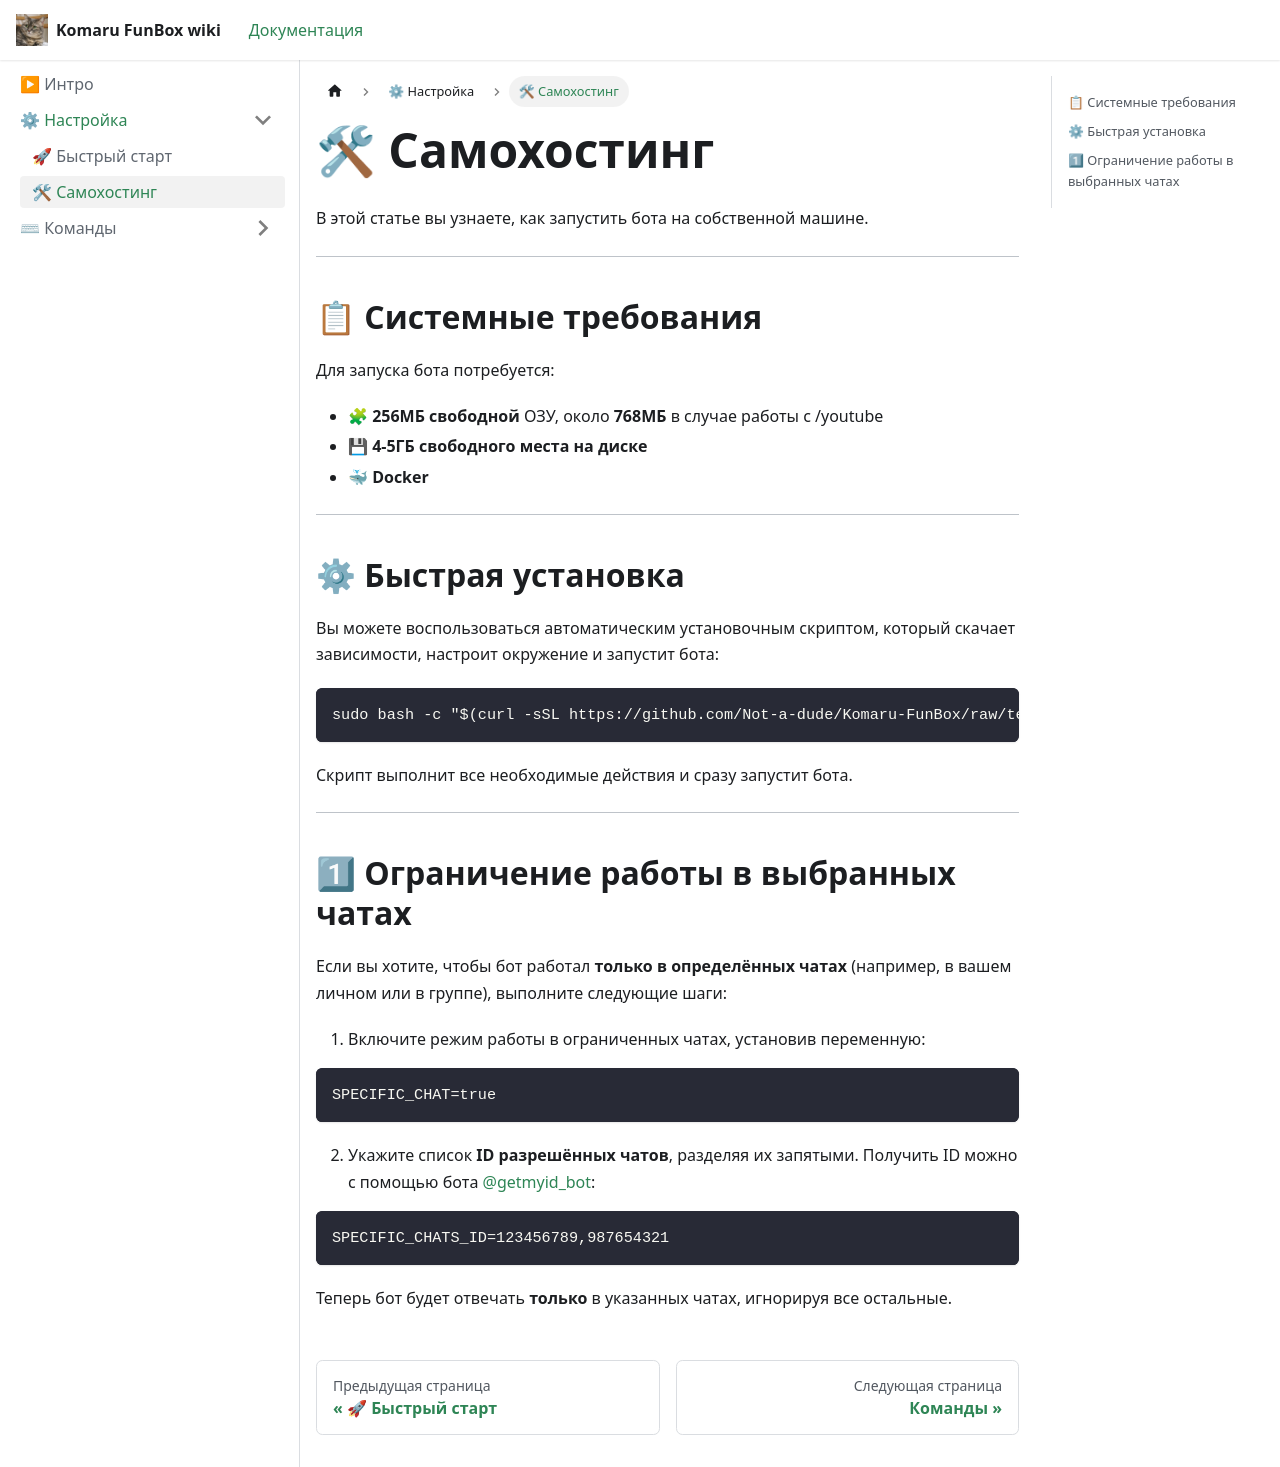

repository: Komaru-dude/Komaru-FunBox · page: docs/setup/selfhost/index.html · generator: docusaurus

# 🛠 Самохостинг

В этой статье вы узнаете, как запустить бота на собственной машине.

---

## 📋 Системные требования

Для запуска бота потребуется:

- 🧩 **256МБ свободной** ОЗУ, около **768МБ** в случае работы с /youtube
- 💾 **4-5ГБ свободного места на диске**
- 🐳 **Docker**

---

## ⚙ Быстрая установка

Вы можете воспользоваться автоматическим установочным скриптом, который скачает зависимости, настроит окружение и запустит бота:

```bash
sudo bash -c "$(curl -sSL https://github.com/Not-a-dude/Komaru-FunBox/raw/test/setup.sh)"
```

Скрипт выполнит все необходимые действия и сразу запустит бота.

---

## 1⃣ Ограничение работы в выбранных чатах

Если вы хотите, чтобы бот работал **только в определённых чатах** (например, в вашем личном или в группе), выполните следующие шаги:

1. Включите режим работы в ограниченных чатах, установив переменную:

```env
SPECIFIC_CHAT=true
```

2. Укажите список **ID разрешённых чатов**, разделяя их запятыми. Получить ID можно с помощью бота [@getmyid_bot](https://t.me/getmyid_bot):

```env
SPECIFIC_CHATS_ID=123456789,987654321
```

Теперь бот будет отвечать **только** в указанных чатах, игнорируя все остальные.
